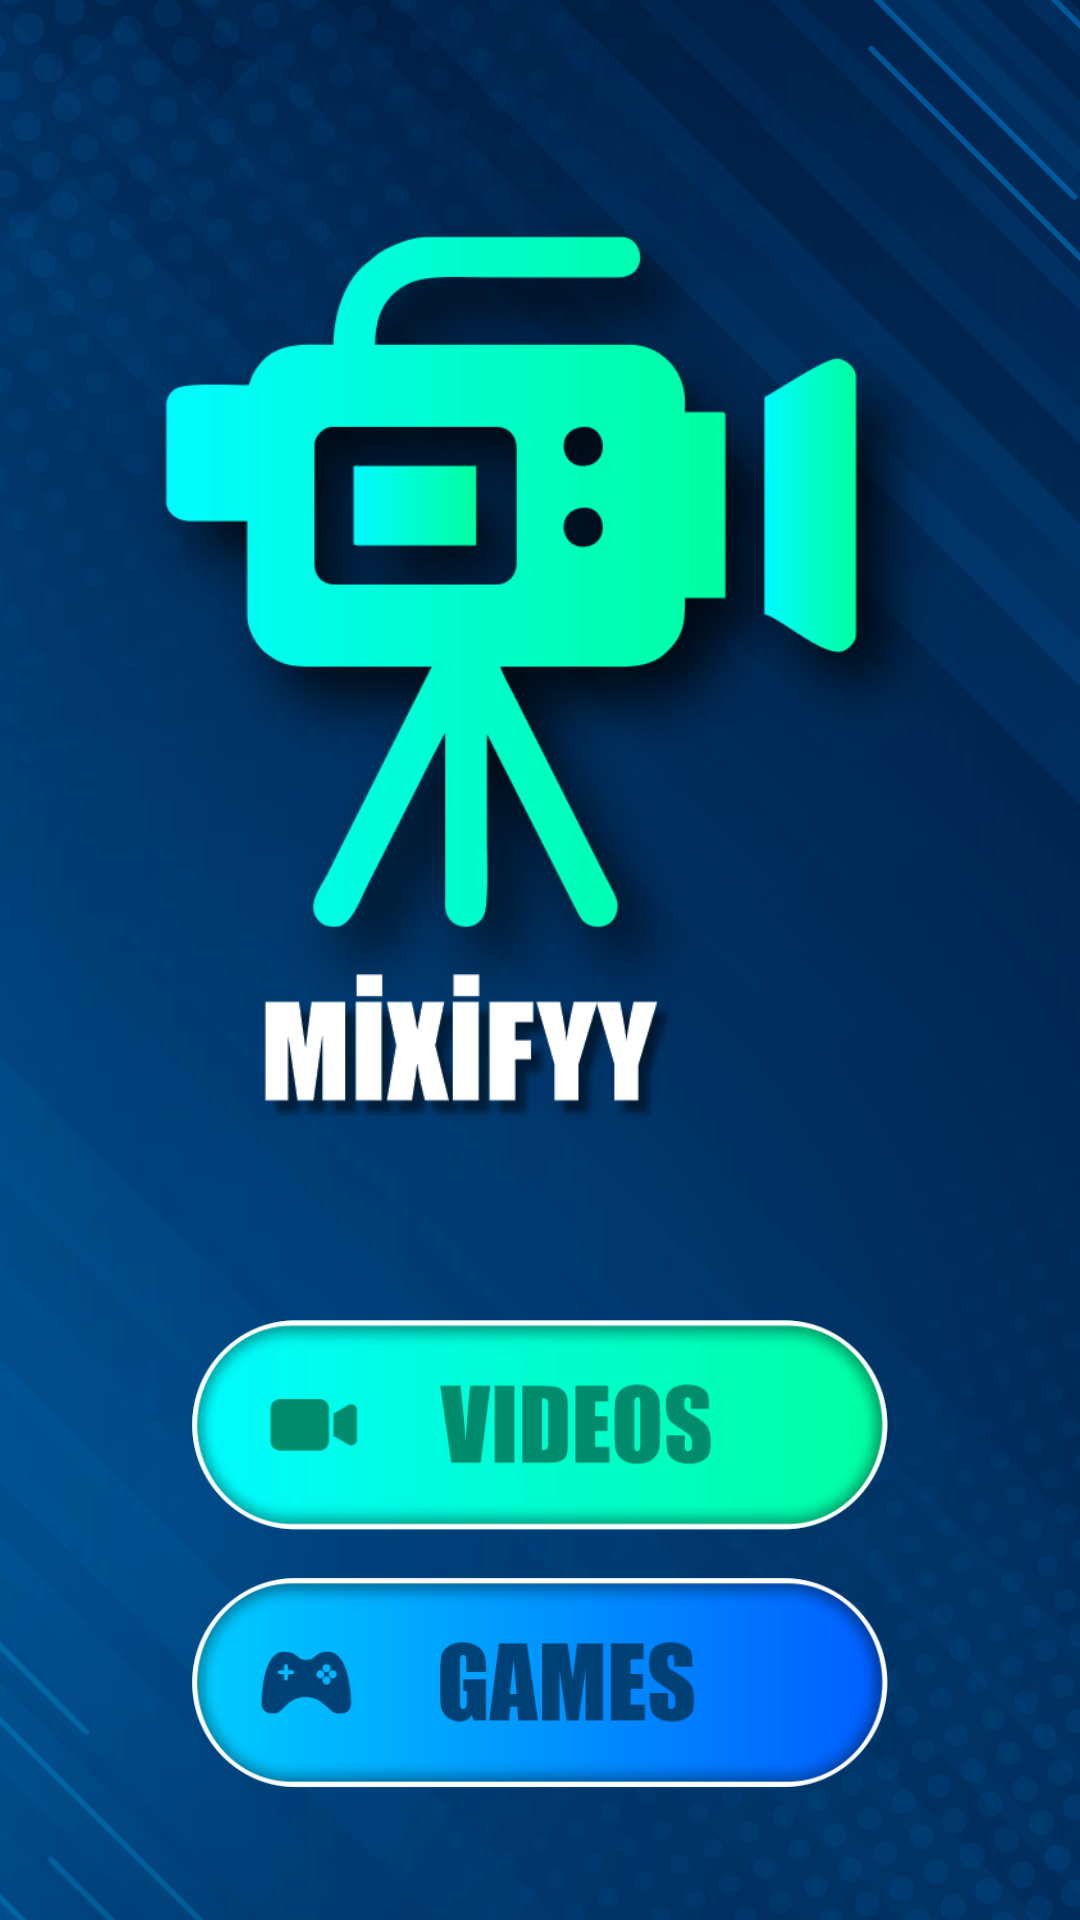

Reconstruct the res/layout file that produces this screen, plus the resources it refers to.
<!-- AndroidManifest.xml: activity theme AppTheme.NoActionBar -->
<!-- res/layout/activity_home.xml -->
<?xml version="1.0" encoding="utf-8"?>
<androidx.constraintlayout.widget.ConstraintLayout xmlns:android="http://schemas.android.com/apk/res/android"
    xmlns:app="http://schemas.android.com/apk/res-auto"
    xmlns:tools="http://schemas.android.com/tools"
    android:layout_width="match_parent"
    android:layout_height="match_parent"
    android:background="@drawable/ic_background">

    <ImageView
        android:layout_width="300dp"
        android:layout_height="320dp"
        android:contentDescription="@string/app_name"
        android:src="@drawable/ic_logo"
        app:layout_constraintBottom_toTopOf="@id/layoutHome"
        app:layout_constraintEnd_toEndOf="parent"
        app:layout_constraintStart_toStartOf="parent"
        app:layout_constraintTop_toTopOf="parent" />

    <LinearLayout
        android:id="@+id/layoutHome"
        android:layout_width="match_parent"
        android:layout_height="0dp"
        android:layout_marginStart="64dp"
        android:layout_marginTop="36dp"
        android:layout_marginEnd="64dp"
        android:layout_marginBottom="36dp"
        android:orientation="vertical"
        app:layout_constraintBottom_toTopOf="@+id/viewBannerAds"
        app:layout_constraintEnd_toEndOf="parent"
        app:layout_constraintStart_toStartOf="parent"
        tools:ignore="UseCompoundDrawables">

        <Button
            android:id="@+id/btnVideoContent"
            android:layout_width="match_parent"
            android:layout_height="70dp"
            android:layout_gravity="center"
            android:layout_marginTop="8dp"
            android:layout_marginBottom="8dp"
            android:background="@drawable/ic_btn_videos"
            android:contentDescription="@string/app_name"
            android:gravity="center" />

        <Button
            android:id="@+id/btnGameContent"
            android:layout_width="match_parent"
            android:layout_height="70dp"
            android:layout_gravity="center"
            android:layout_marginTop="8dp"
            android:layout_marginBottom="8dp"
            android:background="@drawable/ic_btn_games"
            android:contentDescription="@string/app_name"
            android:gravity="center" />

    </LinearLayout>

    <com.appodeal.ads.BannerView
        android:id="@+id/viewBannerAds"
        android:layout_width="match_parent"
        android:layout_height="wrap_content"
        android:layout_alignParentBottom="true"
        android:visibility="gone"
        app:layout_constraintBottom_toBottomOf="parent"
        app:layout_constraintEnd_toEndOf="parent"
        app:layout_constraintStart_toStartOf="parent" />


</androidx.constraintlayout.widget.ConstraintLayout>
<!-- resources referenced by this layout -->
<resources>
  <!-- drawable ic_background: png bitmap (drawable, 379668 bytes) -->
  <!-- drawable ic_btn_games: png bitmap (drawable, 30814 bytes) -->
  <!-- drawable ic_btn_videos: png bitmap (drawable, 28629 bytes) -->
  <!-- drawable ic_logo: png bitmap (drawable, 86041 bytes) -->
  <string name="app_name">Mixifyy</string>
  <style name="AppTheme.NoActionBar">
          <item name="windowActionBar">false</item>
          <item name="windowNoTitle">true</item>
      </style>
</resources>
